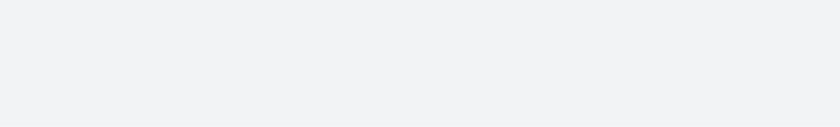
t = 0.00 s
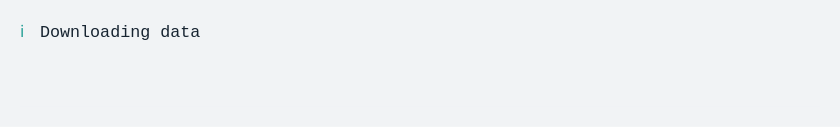
t = 1.53 s
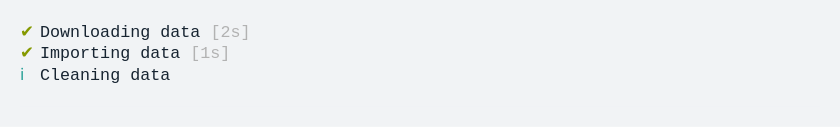
t = 3.10 s
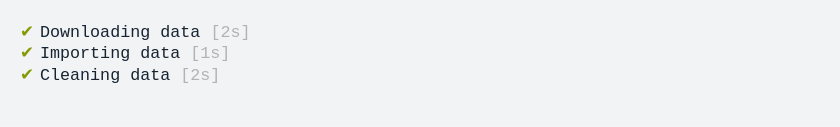
t = 5.11 s
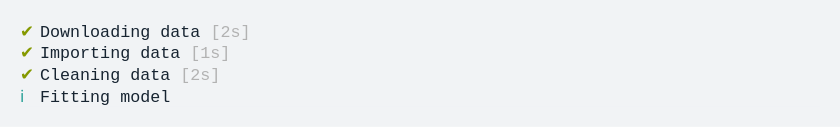
t = 6.63 s
t = 8.15 s: frame unchanged from t = 6.63 s, image omitted

The animated SVG that drew these frames (rendered in a browser with its animation timeline set to each time). Animation: 1 CSS @keyframes rule; frames cover the first 8.15 s, repeats indefinitely.

<svg xmlns="http://www.w3.org/2000/svg" xmlns:xlink="http://www.w3.org/1999/xlink" width="840" height="126.84"><rect width="840" height="126.84" class="a" rx="0" ry="0"/><svg xmlns="http://www.w3.org/2000/svg" xmlns:xlink="http://www.w3.org/1999/xlink" width="800" height="86.84" x="20" y="20" viewBox="0 0 80 8.684"><style>@keyframes g{0%{transform:translateX(0)}.1%{transform:translateX(-160px)}14.4%{transform:translateX(-560px)}21.8%{transform:translateX(-880px)}21.9%{transform:translateX(-960px)}36.1%{transform:translateX(-1200px)}36.2%{transform:translateX(-1360px)}57.6%{transform:translateX(-1600px)}}.a{fill:#f1f3f5}.b{font-family:&apos;Fira Code&apos;,Monaco,Consolas,Menlo,&apos;Bitstream Vera Sans Mono&apos;,&apos;Powerline Symbols&apos;,monospace}.c{fill:#859900}.c,.d,.e{white-space:pre}.d{fill:#172431}.e{fill:#b2b2b2}.f{fill:transparent}.h{animation-duration:14.145901s;animation-iteration-count:infinite;animation-name:g;animation-timing-function:steps(1,end)}.i{fill:#2aa198;white-space:pre}</style><g class="b" font-family="'Fira Code',Monaco,Consolas,Menlo,'Bitstream Vera Sans Mono','Powerline Symbols',monospace" font-size="1.67"><defs><symbol id="1"><text x="0" y="1.67" class="c" font-size="1.67">✔</text><text x="2.004" y="1.67" class="d" font-size="1.67">Downloading</text><text x="14.028" y="1.67" class="d" font-size="1.67">data</text><text x="19.038" y="1.67" class="e" font-size="1.67">[2s]</text></symbol><symbol id="2"><text x="0" y="1.67" class="c" font-size="1.67">✔</text><text x="2.004" y="1.67" class="d" font-size="1.67">Importing</text><text x="12.024" y="1.67" class="d" font-size="1.67">data</text><text x="17.034" y="1.67" class="e" font-size="1.67">[1s]</text></symbol><symbol id="3"><text x="0" y="1.67" class="c" font-size="1.67">✔</text><text x="2.004" y="1.67" class="d" font-size="1.67">Cleaning</text><text x="11.022" y="1.67" class="d" font-size="1.67">data</text><text x="16.032" y="1.67" class="e" font-size="1.67">[2s]</text></symbol><symbol id="4"><text x="0" y="1.67" class="c" font-size="1.67">✔</text><text x="2.004" y="1.67" class="d" font-size="1.67">Fitting</text><text x="10.02" y="1.67" class="d" font-size="1.67">model</text><text x="16.032" y="1.67" class="e" font-size="1.67">[3s]</text></symbol><symbol id="a"><rect width="80" height="4" x="0" y="0" class="f"/></symbol></defs><rect width="80" height="8.684" class="a"/><g class="h"><svg width="1760" x="0" y="0"><svg x="0"><use xlink:href="#a"/></svg><svg x="80"><use xlink:href="#a"/></svg><svg x="160"><use xlink:href="#a"/><text x="0" y="1.67" class="i" font-size="1.67">ℹ</text><text x="2.004" y="1.67" class="d" font-size="1.67">Downloading</text><text x="14.028" y="1.67" class="d" font-size="1.67">data</text></svg><svg x="240"><use xlink:href="#a"/><use y="0" xlink:href="#1"/></svg><svg x="320"><use xlink:href="#a"/><use y="0" xlink:href="#1"/></svg><svg x="400"><use xlink:href="#a"/><use y="0" xlink:href="#1"/></svg><svg x="480"><use xlink:href="#a"/><use y="0" xlink:href="#1"/></svg><svg x="560"><use xlink:href="#a"/><use y="0" xlink:href="#1"/><text x="0" y="3.841" class="i" font-size="1.67">ℹ</text><text x="2.004" y="3.841" class="d" font-size="1.67">Importing</text><text x="12.024" y="3.841" class="d" font-size="1.67">data</text></svg><svg x="640"><use xlink:href="#a"/><use y="0" xlink:href="#1"/><use y="2.171" xlink:href="#2"/></svg><svg x="720"><use xlink:href="#a"/><use y="0" xlink:href="#1"/><use y="2.171" xlink:href="#2"/></svg><svg x="800"><use xlink:href="#a"/><use y="0" xlink:href="#1"/><use y="2.171" xlink:href="#2"/></svg><svg x="880"><use xlink:href="#a"/><use y="0" xlink:href="#1"/><use y="2.171" xlink:href="#2"/></svg><svg x="960"><use xlink:href="#a"/><use y="0" xlink:href="#1"/><use y="2.171" xlink:href="#2"/><text x="0" y="6.012" class="i" font-size="1.67">ℹ</text><text x="2.004" y="6.012" class="d" font-size="1.67">Cleaning</text><text x="11.022" y="6.012" class="d" font-size="1.67">data</text></svg><svg x="1040"><use xlink:href="#a"/><use y="0" xlink:href="#1"/><use y="2.171" xlink:href="#2"/><use y="4.342" xlink:href="#3"/></svg><svg x="1120"><use xlink:href="#a"/><use y="0" xlink:href="#1"/><use y="2.171" xlink:href="#2"/><use y="4.342" xlink:href="#3"/></svg><svg x="1200"><use xlink:href="#a"/><use y="0" xlink:href="#1"/><use y="2.171" xlink:href="#2"/><use y="4.342" xlink:href="#3"/></svg><svg x="1280"><use xlink:href="#a"/><use y="0" xlink:href="#1"/><use y="2.171" xlink:href="#2"/><use y="4.342" xlink:href="#3"/></svg><svg x="1360"><use xlink:href="#a"/><use y="0" xlink:href="#1"/><use y="2.171" xlink:href="#2"/><use y="4.342" xlink:href="#3"/><text x="0" y="8.183" class="i" font-size="1.67">ℹ</text><text x="2.004" y="8.183" class="d" font-size="1.67">Fitting</text><text x="10.02" y="8.183" class="d" font-size="1.67">model</text></svg><svg x="1440"><use xlink:href="#a"/><use y="0" xlink:href="#1"/><use y="2.171" xlink:href="#2"/><use y="4.342" xlink:href="#3"/><use y="6.513" xlink:href="#4"/></svg><svg x="1520"><use xlink:href="#a"/><use y="0" xlink:href="#1"/><use y="2.171" xlink:href="#2"/><use y="4.342" xlink:href="#3"/><use y="6.513" xlink:href="#4"/></svg><svg x="1600"><use xlink:href="#a"/><use y="0" xlink:href="#1"/><use y="2.171" xlink:href="#2"/><use y="4.342" xlink:href="#3"/><use y="6.513" xlink:href="#4"/></svg><svg x="1680"><use xlink:href="#a"/><use y="0" xlink:href="#1"/><use y="2.171" xlink:href="#2"/><use y="4.342" xlink:href="#3"/><use y="6.513" xlink:href="#4"/></svg></svg></g></g></svg></svg>
